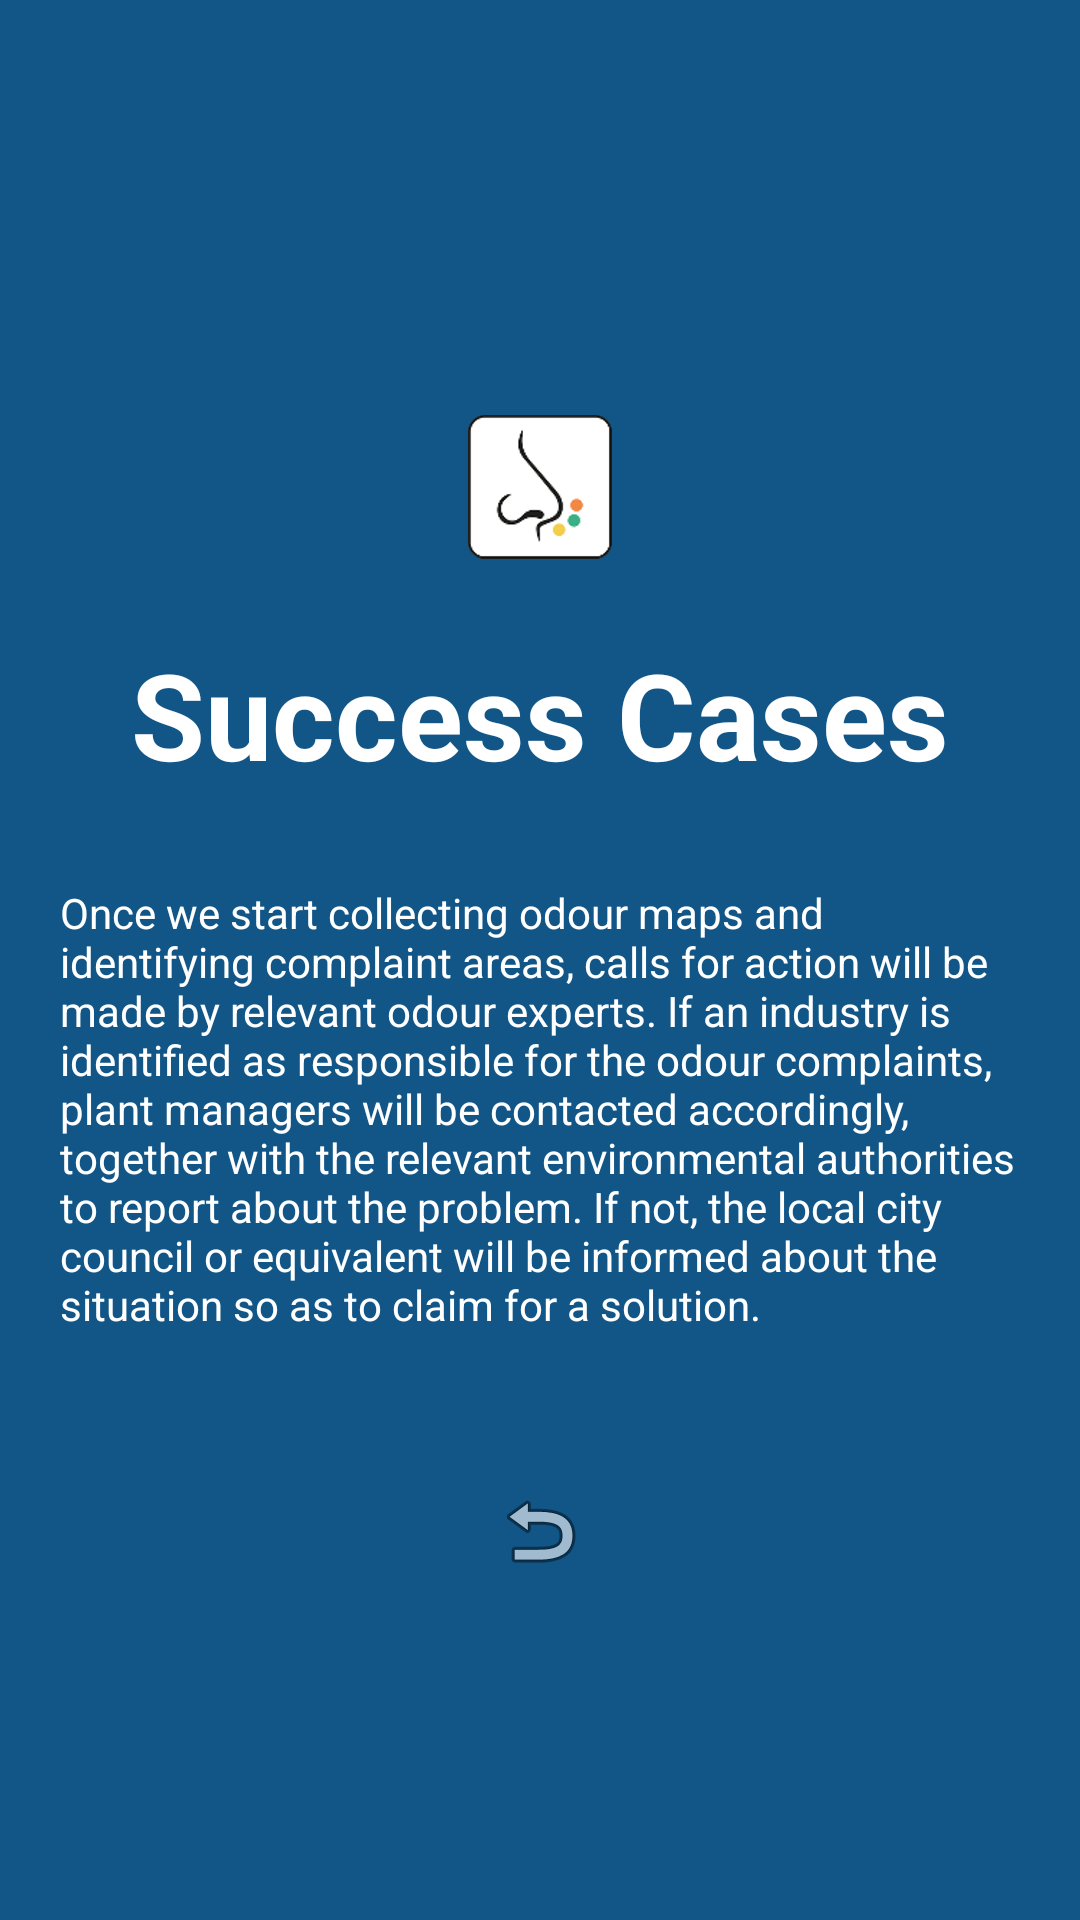

Here is an Android app screen rendered from its layout file. Give the layout XML and the strings, colors and styles it references.
<!-- AndroidManifest.xml: application theme MyMaterialTheme -->
<!-- res/layout/activity_success.xml -->
<?xml version="1.0" encoding="utf-8"?>
<LinearLayout xmlns:android="http://schemas.android.com/apk/res/android"
    android:layout_width="fill_parent"
    android:layout_height="fill_parent"
    android:background="@color/colorPrimary"
    android:gravity="center"
    android:orientation="vertical"
    android:padding="10dp" >

    <ImageView
        android:id="@+id/imageView1"
        android:layout_width="wrap_content"
        android:layout_height="wrap_content"
        android:layout_margin="25dp"
        android:layout_gravity="center_horizontal"
        android:src="@mipmap/brand_logo" />

    <TextView
        android:layout_width="wrap_content"
        android:layout_height="wrap_content"
        android:text="@string/success_title"
        android:textSize="40dp"
        android:textStyle="bold"
        android:textColor="#ffffff"
        android:layout_marginBottom="20dp"/>

    <TextView
        android:layout_width="wrap_content"
        android:layout_height="wrap_content"
        android:text="@string/success_content"
        android:layout_centerInParent="true"
        android:textColor="#ffffff"
        android:layout_marginBottom="40dp"
        android:padding="10dp"/>

    <ImageView
        android:id="@+id/cancel_action"
        android:src="@android:drawable/ic_menu_revert"
        android:background="@color/colorPrimary"
        android:layout_width="wrap_content"
        android:layout_height="wrap_content"
        android:onClick="cancelDisplaySuccess"
        />

</LinearLayout>
<!-- resources referenced by this layout -->
<resources>
  <color name="colorPrimary">#125688</color>
  <!-- mipmap brand_logo: png bitmap (mipmap-hdpi, 2783 bytes) -->
  <string name="success_content">Once we start collecting odour maps and identifying complaint areas, calls for action will be made by relevant odour experts. If an industry is identified as responsible for the odour complaints, plant managers will be contacted accordingly, together with the relevant environmental authorities to report about the problem. If not, the local city council or equivalent will be informed about the situation so as to claim for a solution.</string>
  <string name="success_title">Success Cases</string>
  <style name="MyMaterialTheme" parent="MyMaterialTheme.Base">
  
      </style>
  <style name="MyMaterialTheme.Base" parent="Theme.AppCompat.Light.DarkActionBar">
          
          <item name="windowNoTitle">true</item>
          <item name="windowActionBar">false</item>
          <item name="colorPrimary">@color/colorPrimary</item>
          <item name="colorPrimaryDark">@color/colorPrimaryDark</item>
          <item name="colorAccent">@color/colorAccent</item>
      </style>
  <color name="colorPrimaryDark">#125688</color>
  <color name="colorAccent">#c8e8ff</color>
</resources>
